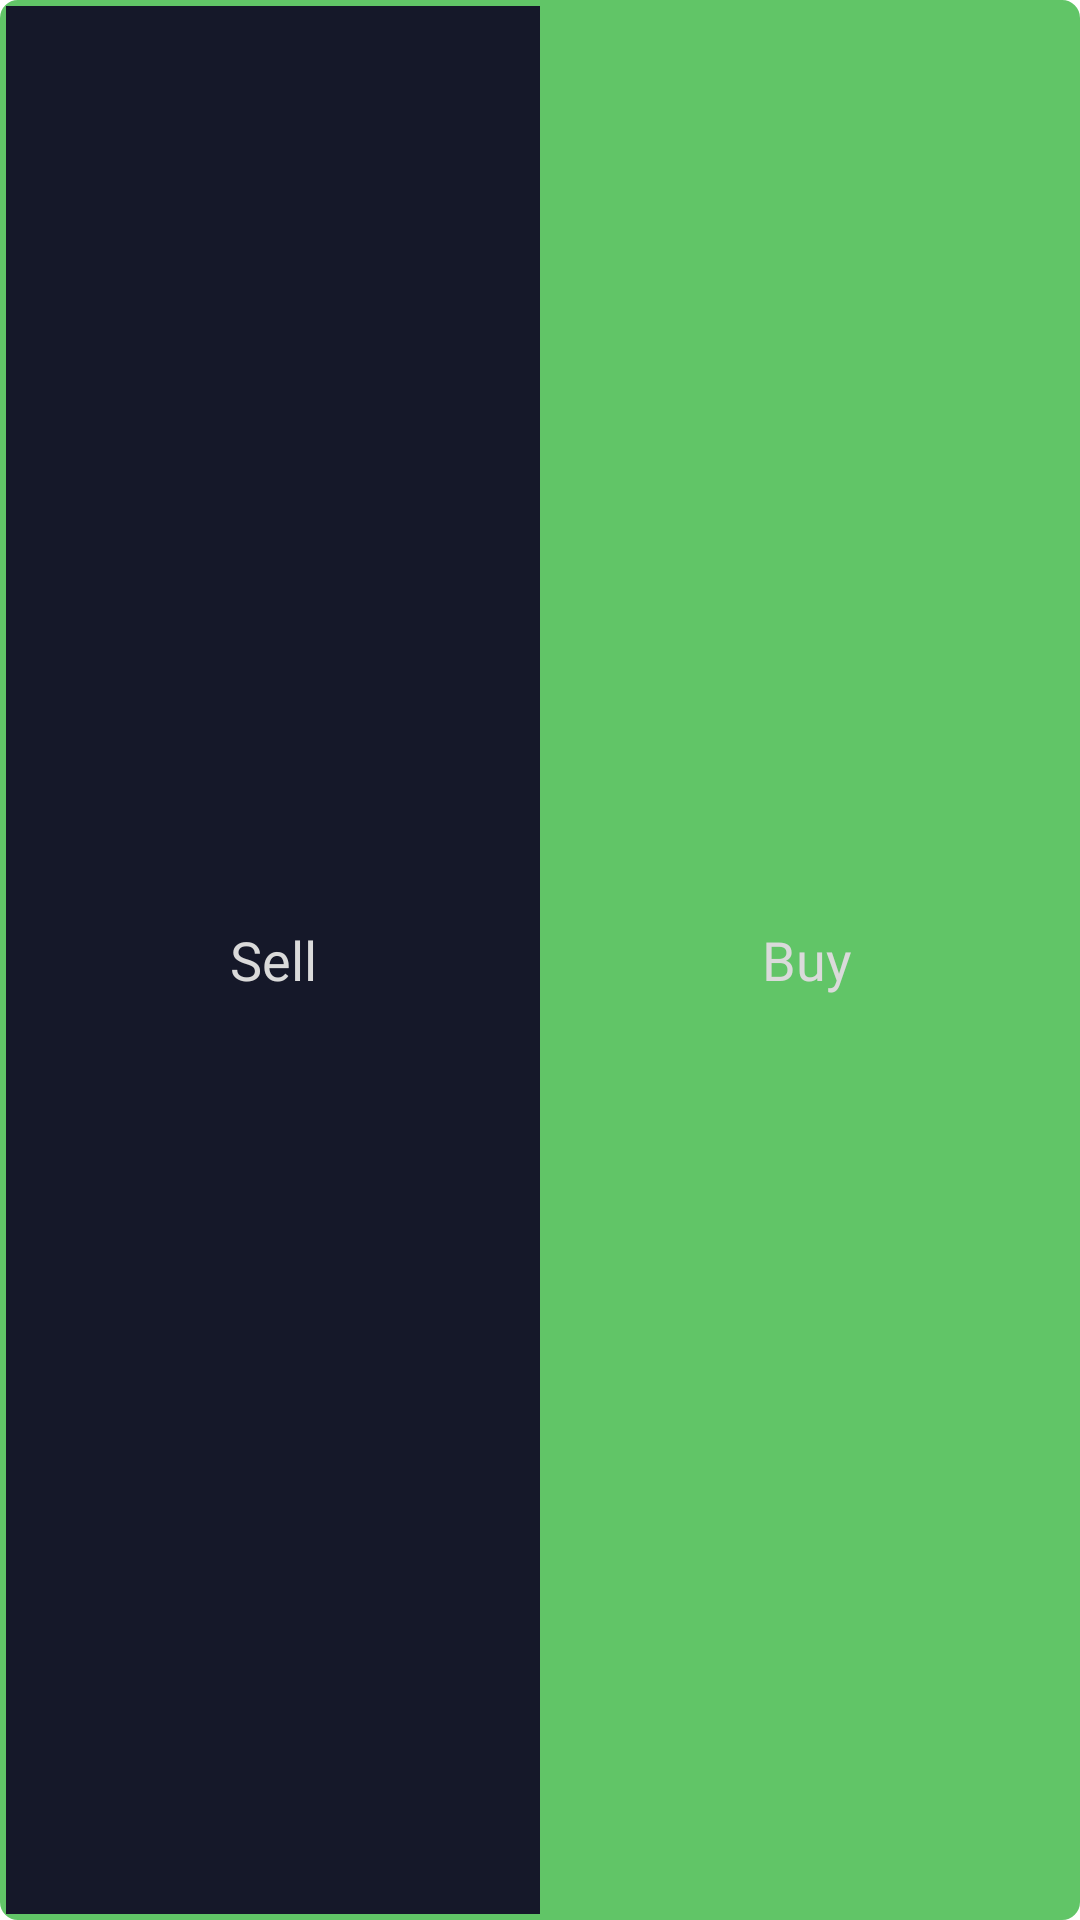

The Android layout XML behind this screen, and the referenced resources:
<!-- AndroidManifest.xml: application theme Theme.ApiTesting -->
<!-- res/layout/buy_sell_switch.xml -->
<?xml version="1.0" encoding="utf-8"?>
<RadioGroup xmlns:android="http://schemas.android.com/apk/res/android"

    android:id="@+id/toggle"
    android:layout_width="match_parent"
    android:layout_height="wrap_content"
    android:layout_marginHorizontal="30dp"
    android:background="@drawable/buy_sell_switch_outline_shape"
    android:checkedButton="@+id/buy_btn"
    android:orientation="horizontal">

    <RadioButton
        android:id="@+id/sell_btn"
        android:layout_width="0dp"
        android:layout_height="match_parent"
        android:layout_marginStart="2dp"
        android:layout_marginVertical="2dp"
        android:layout_weight="1"
        android:background="@drawable/toggle_switch_background"
        android:button="@null"
        android:gravity="center"
        android:text="Sell"
        android:fontFamily="@font/ubuntu_medium"
        android:textSize="18sp"
        android:textColor="@color/gray" />

    <RadioButton
        android:id="@+id/buy_btn"
        android:layout_width="0dp"
        android:layout_height="match_parent"
        android:layout_marginEnd="2dp"
        android:layout_marginVertical="2dp"
        android:layout_weight="1"
        android:background="@drawable/toggle_switch_background"
        android:button="@null"
        android:gravity="center"
        android:fontFamily="@font/ubuntu_medium"
        android:textSize="18sp"
        android:text="Buy"
        android:textColor="@color/gray" />
</RadioGroup>
<!-- resources referenced by this layout -->
<resources>
  <color name="gray">#DADADA</color>
  <!-- drawable buy_sell_switch_outline_shape (drawable) -->
  <?xml version="1.0" encoding="utf-8"?>
  <shape xmlns:android="http://schemas.android.com/apk/res/android"
      android:shape="rectangle">
      <corners android:radius="5dp" />
      <stroke
          android:width="2dp"
          android:color="@color/greenBuySell" />
  </shape>
  <!-- drawable toggle_switch_background (drawable) -->
  <?xml version="1.0" encoding="UTF-8" standalone="no"?>
  <selector xmlns:android="http://schemas.android.com/apk/res/android">
      <item android:drawable="@color/greenBuySell" android:state_checked="true" />
      <item android:drawable="@color/greenBuySell" android:state_pressed="true" />
      <item android:drawable="@color/dark_blue" />
  </selector>
  <style name="Theme.ApiTesting" parent="Theme.MaterialComponents.DayNight.NoActionBar">
          
          <item name="colorPrimary">@color/purple_500</item>
          <item name="colorPrimaryVariant">@color/purple_700</item>
          <item name="colorOnPrimary">@color/white</item>
          
          <item name="colorSecondary">@color/teal_200</item>
          <item name="colorSecondaryVariant">@color/teal_700</item>
          <item name="colorOnSecondary">@color/black</item>
          
          <item name="android:statusBarColor">@color/dark_blue</item>
          
  
          <item name="bottomSheetDialogTheme">@style/AppBottomSheetDialogTheme</item>
          <item name="actionBarStyle">@style/Custom.ActionBar</item>
  
      </style>
  <color name="greenBuySell">#61C567</color>
  <color name="dark_blue">#151829</color>
  <color name="purple_500">#FF6200EE</color>
  <color name="purple_700">#FF3700B3</color>
  <color name="white">#FFFFFFFF</color>
  <color name="teal_200">#dd03DAC5</color>
  <color name="teal_700">#FF018786</color>
  <color name="black">#FF000000</color>
  <style name="AppBottomSheetDialogTheme" parent="Theme.Design.BottomSheetDialog">
          <item name="bottomSheetStyle">@style/AppModalStyle</item>
      </style>
  <style name="Custom.ActionBar" parent="Widget.MaterialComponents.Light.ActionBar.Solid">
          <item name="background">@color/dark_blue</item>
      </style>
  <style name="AppModalStyle" parent="Widget.Design.BottomSheet.Modal">
          <item name="android:background">@drawable/bottom_sheet_shape</item>
      </style>
  <!-- drawable bottom_sheet_shape (drawable) -->
  <?xml version="1.0" encoding="utf-8"?>
  <shape xmlns:android="http://schemas.android.com/apk/res/android"
      android:shape="rectangle">
      <solid android:color="@color/dark_blue"/>
      <corners android:topLeftRadius="24dp"
          android:topRightRadius="24dp"/>
  
  </shape>
</resources>
